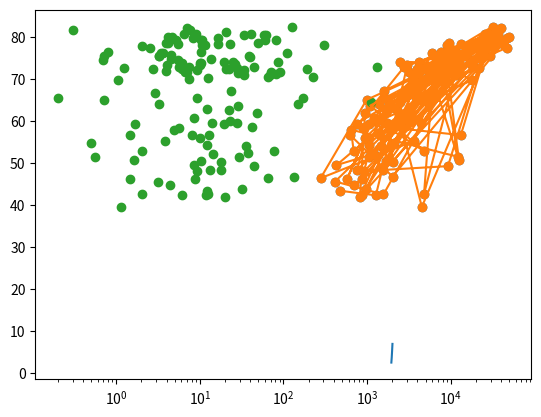

Reproduce this figure in Python.
# DATA VISUALISATION WITH MATPLOTLIB

import matplotlib.pyplot as plt

# Dados simples
year = [1950, 1970, 1990, 2010]
pop = [2.519, 3.692, 5.263, 6.972]


# Print the last item from year and pop
print(year[-1])
print(pop[-1])

# Import matplotlib.pyplot as plt
import matplotlib.pyplot as plt

# Make a line plot: year on the x-axis, pop on the y-axis
plt.plot(year, pop)

# Display the plot with plt.show()
plt.show()

life_exp = [43.828, 76.423, 72.301, 42.731, 75.32, 81.235, 79.829, 75.635, 64.062, 79.441, 56.728, 65.554, 74.852, 50.728, 72.39, 73.005, 52.295, 49.58, 59.723, 50.43, 80.653, 44.74100000000001, 50.651, 78.553, 72.961, 72.889, 65.152, 46.462, 55.322, 78.782, 48.328, 75.748, 78.273, 76.486, 78.332, 54.791, 72.235, 74.994, 71.33800000000001, 71.878, 51.57899999999999, 58.04, 52.947, 79.313, 80.657, 56.735, 59.448, 79.406, 60.022, 79.483, 70.259, 56.007, 46.388000000000005, 60.916, 70.19800000000001, 82.208, 73.33800000000001, 81.757, 64.69800000000001, 70.65, 70.964, 59.545, 78.885, 80.745, 80.546, 72.567, 82.603, 72.535, 54.11, 67.297, 78.623, 77.58800000000001, 71.993, 42.592, 45.678, 73.952, 59.443000000000005, 48.303, 74.241, 54.467, 64.164, 72.801, 76.195, 66.803, 74.543, 71.164, 42.082, 62.069, 52.906000000000006, 63.785, 79.762, 80.204, 72.899, 56.867, 46.859, 80.196, 75.64, 65.483, 75.53699999999999, 71.752, 71.421, 71.688, 75.563, 78.098, 78.74600000000001, 76.442, 72.476, 46.242, 65.528, 72.777, 63.062, 74.002, 42.568000000000005, 79.972, 74.663, 77.926, 48.159, 49.339, 80.941, 72.396, 58.556, 39.613, 80.884, 81.70100000000001, 74.143, 78.4, 52.517, 70.616, 58.42, 69.819, 73.923, 71.777, 51.542, 79.425, 78.242, 76.384, 73.747, 74.249, 73.422, 62.698, 42.38399999999999, 43.487]
# life_exp which contains the life expectancy for each country


gdp_cap = [974.5803384, 5937.029525999999, 6223.367465, 4797.231267, 12779.37964, 34435.367439999995, 36126.4927, 29796.04834, 1391.253792, 33692.60508, 1441.284873, 3822.137084, 7446.298803, 12569.85177, 9065.800825, 10680.79282, 1217.032994, 430.0706916, 1713.778686, 2042.09524, 36319.23501, 706.016537, 1704.063724, 13171.63885, 4959.114854, 7006.580419, 986.1478792, 277.5518587, 3632.557798, 9645.06142, 1544.750112, 14619.222719999998, 8948.102923, 22833.30851, 35278.41874, 2082.4815670000003, 6025.374752000001, 6873.262326000001, 5581.180998, 5728.353514, 12154.08975, 641.3695236000001, 690.8055759, 33207.0844, 30470.0167, 13206.48452, 752.7497265, 32170.37442, 1327.60891, 27538.41188, 5186.050003, 942.6542111, 579.2317429999999, 1201.637154, 3548.3308460000003, 39724.97867, 18008.94444, 36180.78919, 2452.210407, 3540.651564, 11605.71449, 4471.061906, 40675.99635, 25523.2771, 28569.7197, 7320.880262000001, 31656.06806, 4519.461171, 1463.249282, 1593.06548, 23348.139730000003, 47306.98978, 10461.05868, 1569.331442, 414.5073415, 12057.49928, 1044.770126, 759.3499101, 12451.6558, 1042.581557, 1803.151496, 10956.99112, 11977.57496, 3095.7722710000003, 9253.896111, 3820.17523, 823.6856205, 944.0, 4811.060429, 1091.359778, 36797.93332, 25185.00911, 2749.320965, 619.6768923999999, 2013.977305, 49357.19017, 22316.19287, 2605.94758, 9809.185636, 4172.838464, 7408.905561, 3190.481016, 15389.924680000002, 20509.64777, 19328.70901, 7670.122558, 10808.47561, 863.0884639000001, 1598.435089, 21654.83194, 1712.472136, 9786.534714, 862.5407561000001, 47143.17964, 18678.31435, 25768.25759, 926.1410683, 9269.657808, 28821.0637, 3970.095407, 2602.394995, 4513.480643, 33859.74835, 37506.41907, 4184.548089, 28718.27684, 1107.482182, 7458.396326999999, 882.9699437999999, 18008.50924, 7092.923025, 8458.276384, 1056.380121, 33203.26128, 42951.65309, 10611.46299, 11415.80569, 2441.576404, 3025.349798, 2280.769906, 1271.211593, 469.70929810000007]
# gdp_cap, which contains the GDP per capita (i.e. per person) for each country expressed in US Dollars.

popu = [31.889923, 3.600523, 33.333216, 12.420476, 40.301927, 20.434176, 8.199783, 0.708573, 150.448339, 10.392226, 8.078314, 9.119152, 4.552198, 1.639131, 190.010647, 7.322858, 14.326203, 8.390505, 14.131858, 17.696293, 33.390141, 4.369038, 10.238807, 16.284741, 1318.683096, 44.22755, 0.71096, 64.606759, 3.80061, 4.133884, 18.013409, 4.493312, 11.416987, 10.228744, 5.46812, 0.496374, 9.319622, 13.75568, 80.264543, 6.939688, 0.551201, 4.906585, 76.511887, 5.23846, 61.083916, 1.454867, 1.688359, 82.400996, 22.873338, 10.70629, 12.572928, 9.947814, 1.472041, 8.502814, 7.483763, 6.980412, 9.956108, 0.301931, 1110.396331, 223.547, 69.45357, 27.499638, 4.109086, 6.426679, 58.147733, 2.780132, 127.467972, 6.053193, 35.610177, 23.301725, 49.04479, 2.505559, 3.921278, 2.012649, 3.193942, 6.036914, 19.167654, 13.327079, 24.821286, 12.031795, 3.270065, 1.250882, 108.700891, 2.874127, 0.684736, 33.757175, 19.951656, 47.76198, 2.05508, 28.90179, 16.570613, 4.115771, 5.675356, 12.894865, 135.031164, 4.627926, 3.204897, 169.270617, 3.242173, 6.667147, 28.674757, 91.077287, 38.518241, 10.642836, 3.942491, 0.798094, 22.276056, 8.860588, 0.199579, 27.601038, 12.267493, 10.150265, 6.144562, 4.553009, 5.447502, 2.009245, 9.118773, 43.997828, 40.448191, 20.378239, 42.292929, 1.133066, 9.031088, 7.554661, 19.314747, 23.174294, 38.13964, 65.068149, 5.701579, 1.056608, 10.276158, 71.158647, 29.170398, 60.776238, 301.139947, 3.447496, 26.084662, 85.262356, 4.018332, 22.211743, 11.746035, 12.311143]


# Print the last item of gdp_cap and life_exp
print(life_exp[-1])
print(gdp_cap[-1])


# Make a line plot, gdp_cap on the x-axis, life_exp on the y-axis
plt.plot(gdp_cap, life_exp)
plt.show()

# Display the plot

plt.show()

# now, a scatter plot

# Change the line plot below to a scatter plot
plt.scatter(gdp_cap, life_exp)

plt.show()

# Put the x-axis on a logarithmic scale
plt.scatter(gdp_cap, life_exp)
plt.xscale('log')

# Show plot
plt.show()

plt.scatter(popu, life_exp)
plt.show()
